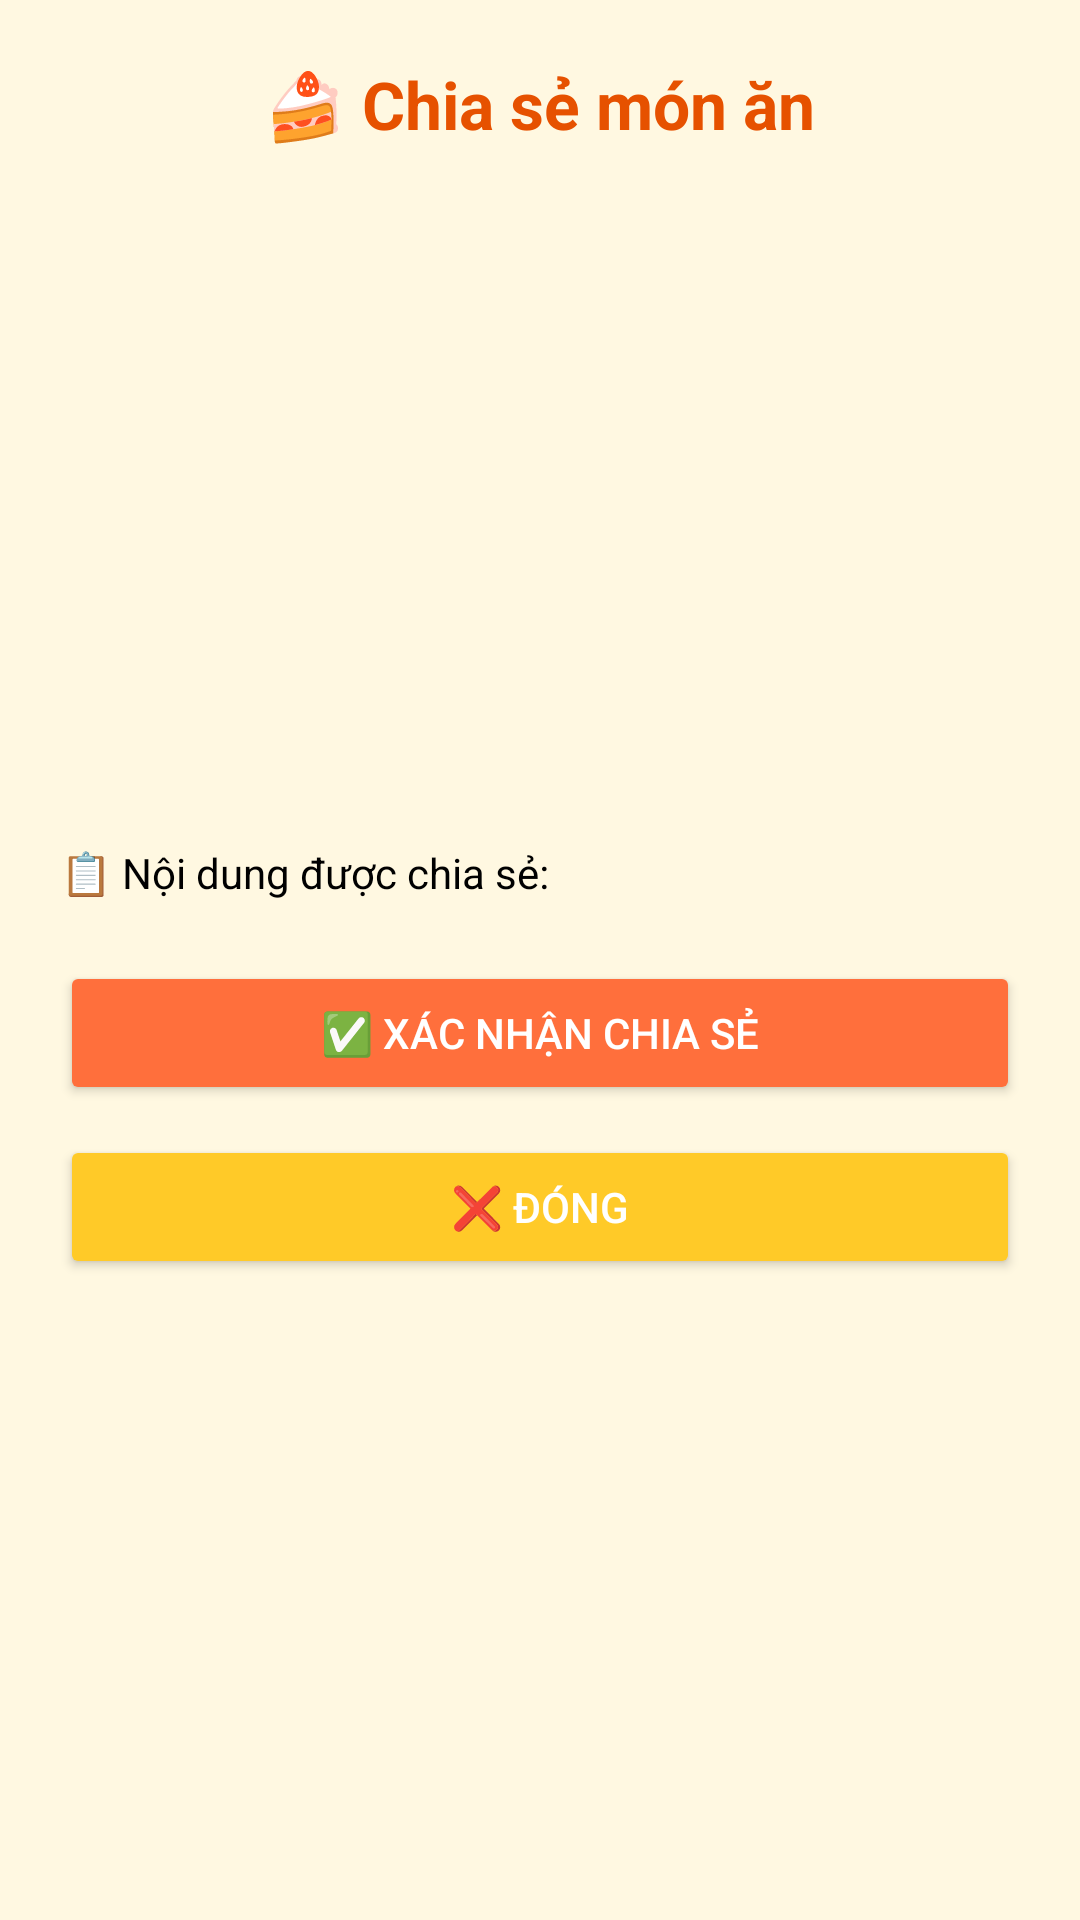

The Android layout XML behind this screen, and the referenced resources:
<!-- AndroidManifest.xml: application theme Theme.Angiday -->
<!-- res/layout/activity_share.xml -->
<LinearLayout xmlns:android="http://schemas.android.com/apk/res/android"
    android:layout_width="match_parent"
    android:layout_height="match_parent"
    android:orientation="vertical"
    android:padding="20dp"
    android:background="#FFF8E1">

    <TextView
        android:id="@+id/tvTitle"
        android:layout_width="wrap_content"
        android:layout_height="wrap_content"
        android:text="🍰 Chia sẻ món ăn"
        android:textColor="#E65100"
        android:textStyle="bold"
        android:textSize="22sp"
        android:layout_gravity="center" />

    <ImageView
        android:id="@+id/imgFoodShare"
        android:layout_width="match_parent"
        android:layout_height="200dp"
        android:layout_marginTop="16dp"
        android:adjustViewBounds="true"
        android:scaleType="centerCrop" />

    <TextView
        android:id="@+id/tvShare"
        android:layout_width="match_parent"
        android:layout_height="wrap_content"
        android:text="📋 Nội dung được chia sẻ:"
        android:textColor="@android:color/black"
        android:layout_marginTop="16dp" />

    <Button
        android:id="@+id/btnConfirmShare"
        android:layout_width="match_parent"
        android:layout_height="wrap_content"
        android:text="✅ Xác nhận chia sẻ"
        android:layout_marginTop="20dp"
        android:backgroundTint="@color/colorPrimary"
        android:textColor="@android:color/white"
        android:padding="10dp" />

    <Button
        android:id="@+id/btnCancel"
        android:layout_width="match_parent"
        android:layout_height="wrap_content"
        android:text="❌ Đóng"
        android:layout_marginTop="10dp"
        android:backgroundTint="@color/colorSecondary"
        android:textColor="@android:color/white"
        android:padding="10dp" />
</LinearLayout>
<!-- resources referenced by this layout -->
<resources>
  <color name="colorPrimary">#FF6F3C</color>
  <color name="colorSecondary">#FFCA28</color>
  <style name="Theme.Angiday" parent="Base.Theme.Angiday" />
  <style name="Base.Theme.Angiday" parent="Theme.Material3.DayNight.NoActionBar">
          
          
      </style>
</resources>
